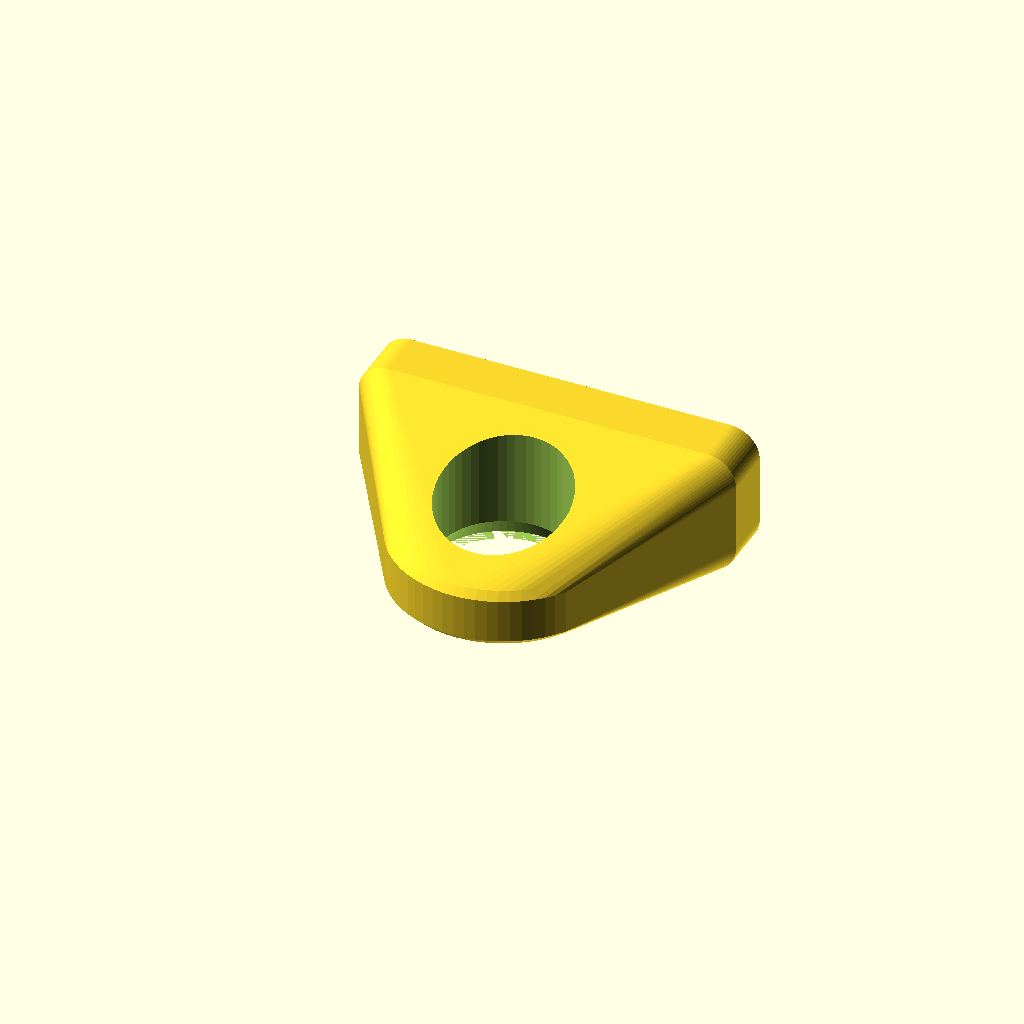
Cell 1: rendered with the file's own defaults.
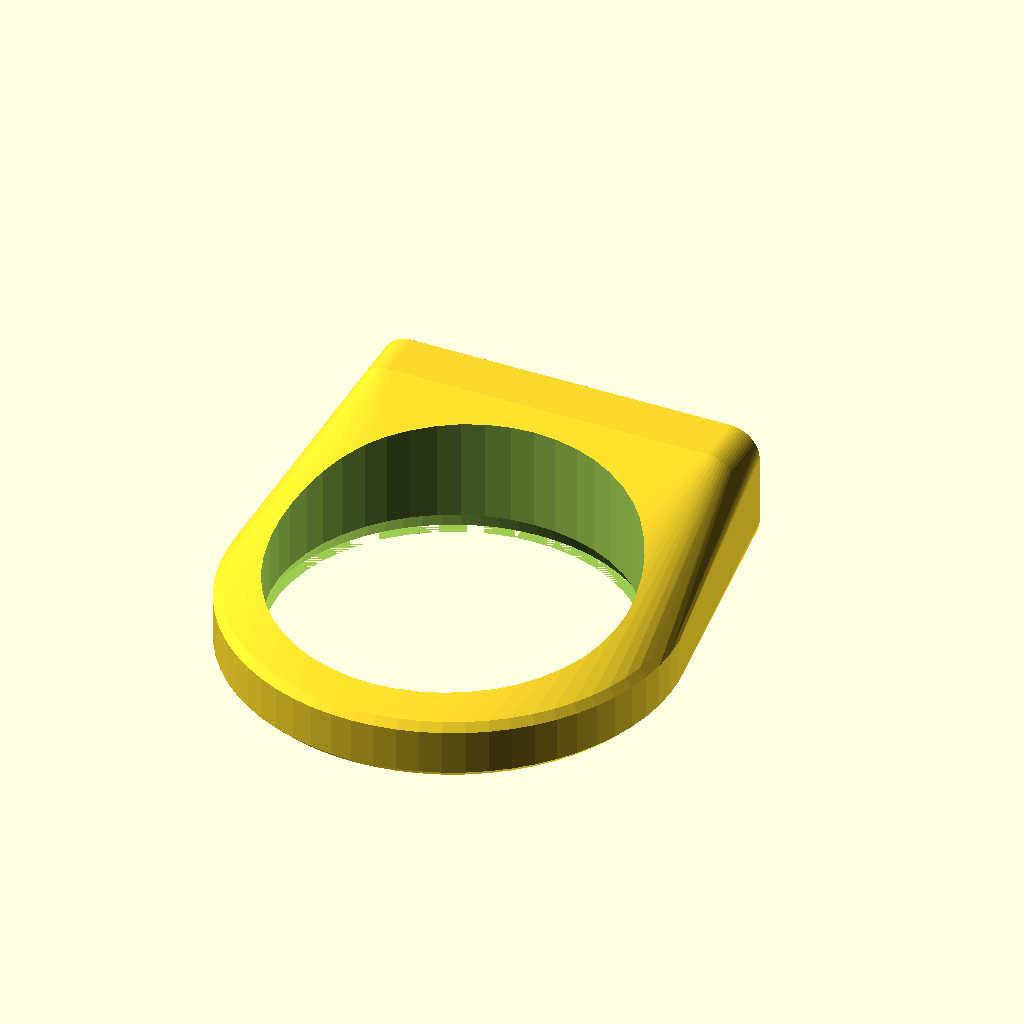
Cell 2 — ring_size set to 60, the other parameters unchanged.
All cells are drawn from one camera (rotation 55°, 0°, 25°, orthographic, colour scheme Cornfield), so only the parameter changes between them.
Source of the model, scad/carabiner_clip_1x3_52x65_strong.scad:
// Copyright (c) 2026 mmmaxwwwell
// Licensed under CC BY-NC-ND 4.0, https://creativecommons.org/licenses/by-nc-nd/4.0/
// Free for personal use. Commercial use requires a separate license.
//
// Render fixture: 1x3 carabiner clip on the 52x6.5 preset.

include <lib/presets.scad>
use <lib/carabiner-clip.scad>

$fn = 64;

ring_size = 30;

rotate([90,0,0])
carabiner_clip(kanix_preset_52x65,
    hole_rows           = 1,    // 1 = single-row clip, 2 = double-row clip
    hole_cols           = 3,    // columns along the plate's long edge
    outer_disc_diameter = ring_size,   // outside diameter of the carabiner disc
    outer_disc_height   = 8,   // disc thickness (axis = Y, away from plate)
    inner_disc_diameter = ring_size-12,   // through-hole the carabiner clips into
    disc_taper          = 1,    // 45° taper depth on each face of the disc
    bore_chamfer        = 1.5,    // 45° chamfer radial depth on each lip of the bore
    bore_chamfer_recess = 0,    // shift chamfer narrow end inward along bore axis (recess below disc face)
    bore_round          = 1,    // round-over on every edge of the bore cut
    screw_length        = 8,    // override preset's screw_length (5mm) for this fixture
    disc_z_override     = ring_size/2 + 5 // disc bottom flush with plate bottom (Z=0)
);
Customizer parameters (derived from the source; name, type, default, range or options):
ring_size: number, default 30
